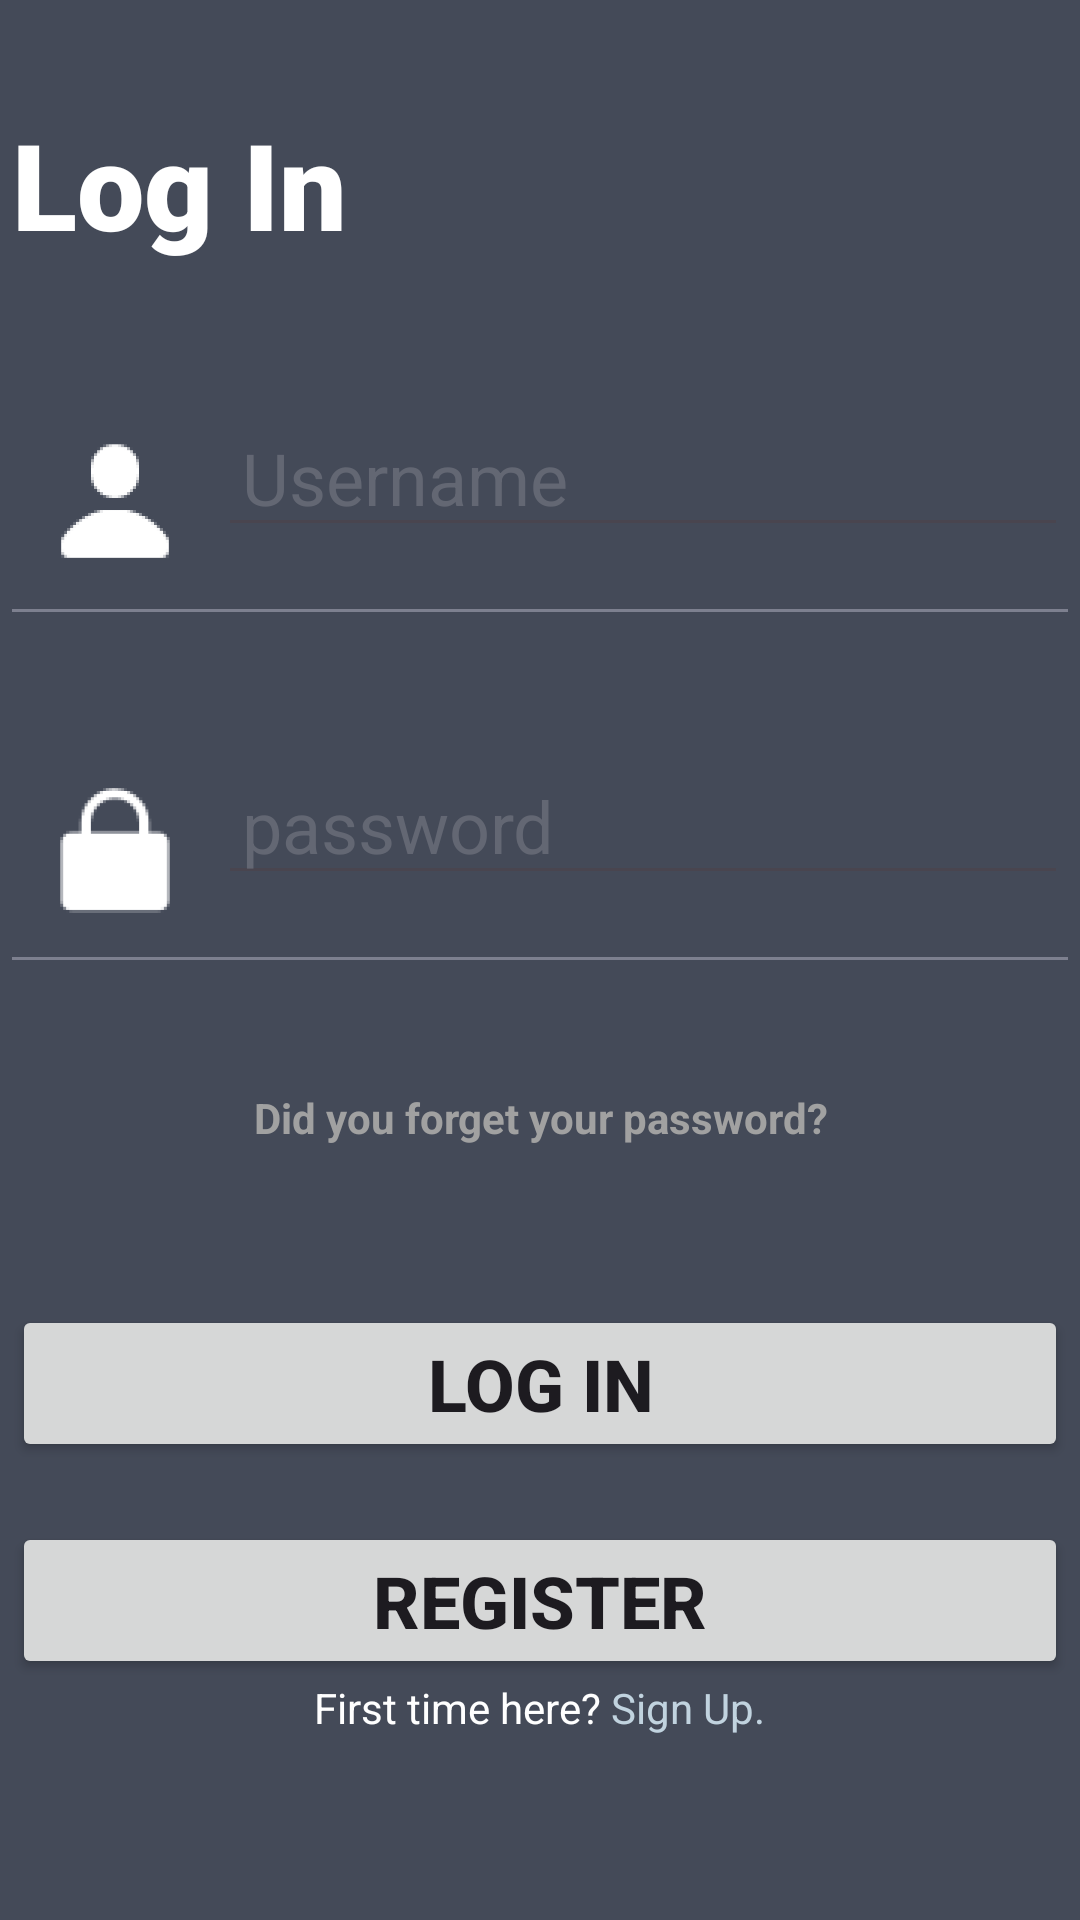

Write the Android layout XML for this screen, with the resource values it uses.
<!-- AndroidManifest.xml: application theme Theme.LoginRegisterExampleApp -->
<!-- res/layout/activity_login.xml -->
<?xml version="1.0" encoding="utf-8"?>
<androidx.constraintlayout.widget.ConstraintLayout xmlns:android="http://schemas.android.com/apk/res/android"
    xmlns:app="http://schemas.android.com/apk/res-auto"
    xmlns:tools="http://schemas.android.com/tools"
    android:id="@+id/main"
    android:layout_width="match_parent"
    android:layout_height="match_parent"
    android:background="#444a58"
    tools:context=".LoginActivity">

    <LinearLayout
        android:layout_width="352dp"
        android:layout_height="571dp"
        android:orientation="vertical"
        app:layout_constraintBottom_toBottomOf="parent"
        app:layout_constraintEnd_toEndOf="parent"
        app:layout_constraintStart_toStartOf="parent"
        app:layout_constraintTop_toTopOf="parent">

        <TextView
            android:layout_width="wrap_content"
            android:layout_height="wrap_content"
            android:fontFamily="sans-serif-black"
            android:text="Log In"
            android:textColor="#ffffff"
            android:textSize="40sp" />

        <Space
            android:layout_width="match_parent"
            android:layout_height="45dp" />

        <LinearLayout
            android:layout_width="match_parent"
            android:layout_height="wrap_content"
            android:orientation="horizontal">

            <ImageView
                android:layout_width="50dp"
                android:layout_height="50dp"
                android:layout_margin="10dp"
                android:layout_weight="1"
                android:maxWidth="50dp"
                android:minWidth="50dp"
                app:srcCompat="@mipmap/user_icon_foreground" />

            <EditText
                android:id="@+id/inputUserName"
                android:layout_width="wrap_content"
                android:layout_height="wrap_content"
                android:ems="10"
                android:hint="Username"
                android:inputType="text"
                android:paddingLeft="8dp"
                android:text=""
                android:textColor="#ffffff"
                android:textColorHint="#636773"


                android:textSize="24sp" />

        </LinearLayout>

        <View
            android:layout_width="match_parent"
            android:layout_height="1dp"
            android:background="#7d808f" />

        <Space
            android:layout_width="match_parent"
            android:layout_height="45dp" />

        <LinearLayout
            android:layout_width="match_parent"
            android:layout_height="wrap_content"
            android:orientation="horizontal">

            <ImageView
                android:layout_width="50dp"
                android:layout_height="50dp"
                android:layout_margin="10dp"
                android:layout_weight="1"
                android:maxWidth="50dp"
                android:minWidth="50dp"
                app:srcCompat="@mipmap/lock_icon_foreground" />

            <EditText
                android:id="@+id/inputPassword"
                android:layout_width="wrap_content"
                android:layout_height="wrap_content"
                android:ems="10"
                android:hint="password"
                android:inputType="text|textPassword"
                android:paddingLeft="8dp"
                android:textColor="#ffffff"
                android:textColorHint="#636773"
                android:textSize="24sp" />


        </LinearLayout>

        <View
            android:layout_width="match_parent"
            android:layout_height="1dp"
            android:background="#7d808f" />

        <TextView
            android:id="@+id/incorrectPassword"
            android:layout_width="match_parent"
            android:layout_height="wrap_content"
            android:layout_margin="8dp"
            android:text="Incorrect pasword"
            android:textAlignment="center"
            android:textColor="#DC929B"
            android:textStyle="bold"
            android:visibility="invisible" />

        <TextView
            android:layout_width="match_parent"
            android:layout_height="wrap_content"
            android:layout_margin="8dp"
            android:text="Did you forget your password?"
            android:textAlignment="center"
            android:textColor="#A1A1A1"
            android:textStyle="bold"
            tools:textAlignment="textEnd" />

        <Space
            android:layout_width="match_parent"
            android:layout_height="45dp" />

        <Button
            android:id="@+id/loginButton"
            android:layout_width="match_parent"
            android:layout_height="wrap_content"
            android:text="Log In"
            android:textSize="24sp"
            android:textStyle="bold" />
        <Space
            android:layout_width="match_parent"
            android:layout_height="20dp" />
        <Button
            android:id="@+id/goToRegistrationButton"
            android:layout_width="match_parent"
            android:layout_height="wrap_content"
            android:text="Register"
            android:textSize="24sp"
            android:textStyle="bold" />

        <LinearLayout
            android:layout_width="match_parent"
            android:layout_height="wrap_content"
            android:layout_gravity="center|top"
            android:gravity="center|top"
            android:orientation="horizontal">

            <LinearLayout
                android:layout_width="wrap_content"
                android:layout_height="wrap_content">

                <TextView
                    android:layout_width="wrap_content"
                    android:layout_height="wrap_content"
                    android:text="First time here? "
                    android:textColor="#ffffff" />

                <TextView
                    android:id="@+id/registerLink"
                    android:layout_width="wrap_content"
                    android:layout_height="wrap_content"
                    android:layout_weight="1"
                    android:text="Sign Up."
                    android:textColor="#c1d3df" />
            </LinearLayout>

        </LinearLayout>

    </LinearLayout>

</androidx.constraintlayout.widget.ConstraintLayout>
<!-- resources referenced by this layout -->
<resources>
  <!-- mipmap lock_icon_foreground: png bitmap (mipmap-hdpi, 2293 bytes) -->
  <!-- mipmap user_icon_foreground: webp bitmap (mipmap-hdpi, 1070 bytes) -->
  <style name="Theme.LoginRegisterExampleApp" parent="Base.Theme.LoginRegisterExampleApp" />
  <style name="Base.Theme.LoginRegisterExampleApp" parent="Theme.Material3.DayNight.NoActionBar">
          
          
      </style>
</resources>
